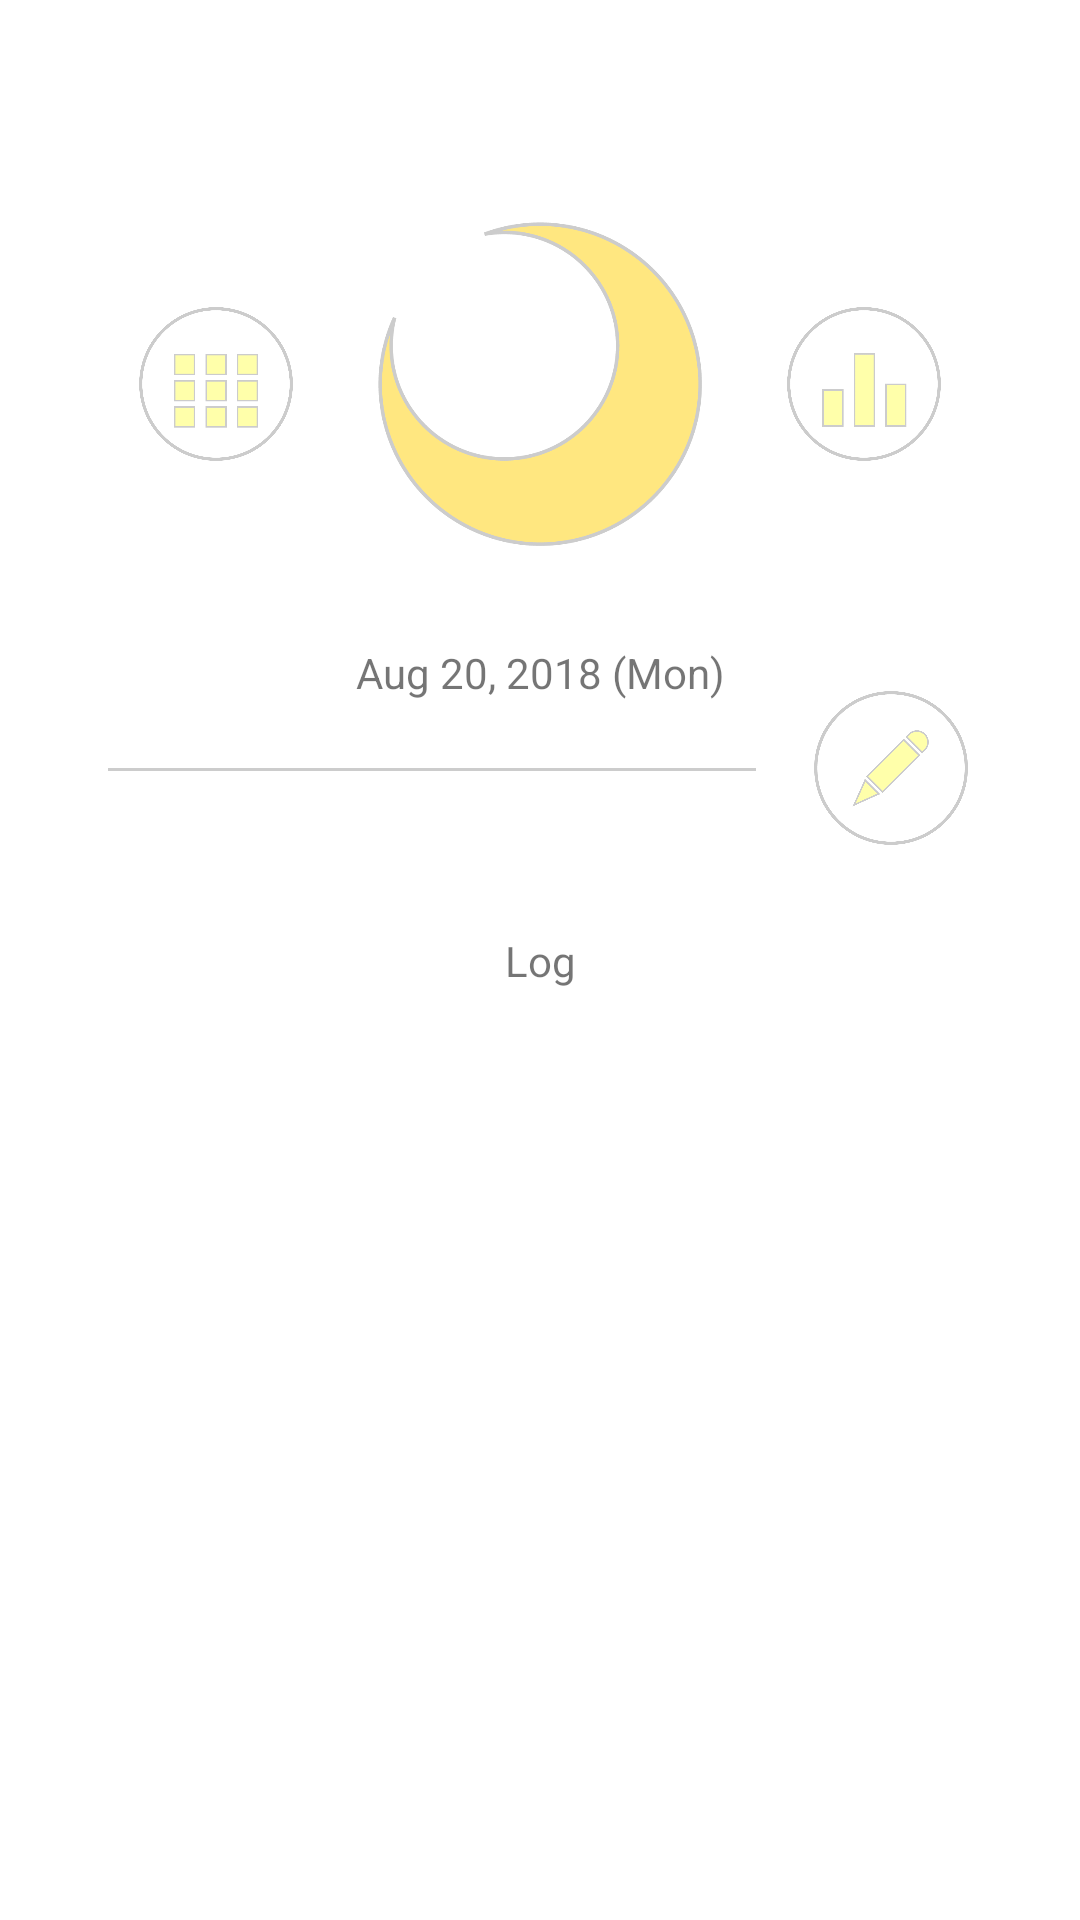

Layout XML and referenced resources for this Android screen:
<!-- AndroidManifest.xml: application theme AppTheme -->
<!-- res/layout/fragment_log.xml -->
<?xml version="1.0" encoding="utf-8"?>
<FrameLayout xmlns:android="http://schemas.android.com/apk/res/android"
    xmlns:tools="http://schemas.android.com/tools"
    android:layout_width="match_parent"
    android:layout_height="match_parent"
    xmlns:app="http://schemas.android.com/apk/res-auto"
    tools:context=".LogFragment">

    <android.support.constraint.ConstraintLayout
        android:layout_width="match_parent"
        android:layout_height="match_parent">

        <android.support.constraint.Guideline
            android:id="@+id/g_log_offset_l"
            android:layout_width="wrap_content"
            android:layout_height="wrap_content"
            android:orientation="vertical"
            app:layout_constraintGuide_percent=".05"/>

        <android.support.constraint.Guideline
            android:id="@+id/g_log_divider_l"
            android:layout_width="wrap_content"
            android:layout_height="wrap_content"
            android:orientation="vertical"
            app:layout_constraintGuide_percent=".10"/>

        <android.support.constraint.Guideline
            android:id="@+id/g_log_moon_l"
            android:layout_width="wrap_content"
            android:layout_height="wrap_content"
            android:orientation="vertical"
            app:layout_constraintGuide_percent=".35"/>

        <android.support.constraint.Guideline
            android:id="@+id/g_log_moon_r"
            android:layout_width="wrap_content"
            android:layout_height="wrap_content"
            android:orientation="vertical"
            app:layout_constraintGuide_percent=".65"/>

        <android.support.constraint.Guideline
            android:id="@+id/g_log_divider_r"
            android:layout_width="wrap_content"
            android:layout_height="wrap_content"
            android:orientation="vertical"
            app:layout_constraintGuide_percent=".70"/>

        <android.support.constraint.Guideline
            android:id="@+id/g_log_offset_r"
            android:layout_width="wrap_content"
            android:layout_height="wrap_content"
            android:orientation="vertical"
            app:layout_constraintGuide_percent=".95"/>

        <android.support.constraint.Guideline
            android:id="@+id/g_log_margin_h"
            android:layout_width="wrap_content"
            android:layout_height="wrap_content"
            android:orientation="horizontal"
            app:layout_constraintGuide_percent=".10"/>

        <android.support.constraint.Guideline
            android:id="@+id/g_log_option_h"
            android:layout_width="wrap_content"
            android:layout_height="wrap_content"
            android:orientation="horizontal"
            app:layout_constraintGuide_percent=".16"/>

        <android.support.constraint.Guideline
            android:id="@+id/g_log_option_end_h"
            android:layout_width="wrap_content"
            android:layout_height="wrap_content"
            android:orientation="horizontal"
            app:layout_constraintGuide_percent=".24"/>

        <android.support.constraint.Guideline
            android:id="@+id/g_log_moon_h"
            android:layout_width="wrap_content"
            android:layout_height="wrap_content"
            android:orientation="horizontal"
            app:layout_constraintGuide_percent=".30"/>

        <android.support.constraint.Guideline
            android:id="@+id/g_log_pencil_h"
            android:layout_width="wrap_content"
            android:layout_height="wrap_content"
            android:orientation="horizontal"
            app:layout_constraintGuide_percent=".36"/>

        <android.support.constraint.Guideline
            android:id="@+id/g_log_divider_h"
            android:layout_width="wrap_content"
            android:layout_height="wrap_content"
            android:orientation="horizontal"
            app:layout_constraintGuide_percent=".40"/>

        <android.support.constraint.Guideline
            android:id="@+id/g_log_pencil_end_h"
            android:layout_width="wrap_content"
            android:layout_height="wrap_content"
            android:orientation="horizontal"
            app:layout_constraintGuide_percent=".44"/>

        <TextView
            android:layout_width="wrap_content"
            android:layout_height="wrap_content"
            android:text="Log"
            app:layout_constraintBottom_toBottomOf="parent"
            app:layout_constraintTop_toTopOf="parent"
            app:layout_constraintLeft_toLeftOf="parent"
            app:layout_constraintRight_toRightOf="parent"/>

        <ImageView
            android:layout_width="0dp"
            android:layout_height="0dp"
            android:src="@drawable/aevus_log_moon"
            app:layout_constraintTop_toBottomOf="@id/g_log_margin_h"
            app:layout_constraintBottom_toTopOf="@id/g_log_moon_h"
            app:layout_constraintLeft_toRightOf="@id/g_log_moon_l"
            app:layout_constraintRight_toLeftOf="@id/g_log_moon_r"/>

        <ImageView
            android:id="@+id/log_calendar"
            android:layout_width="0dp"
            android:layout_height="0dp"
            android:src="@drawable/aevus_log_calendar"
            app:layout_constraintTop_toBottomOf="@id/g_log_option_h"
            app:layout_constraintBottom_toTopOf="@id/g_log_option_end_h"
            app:layout_constraintLeft_toRightOf="@id/g_log_offset_l"
            app:layout_constraintRight_toLeftOf="@id/g_log_moon_l"/>

        <ImageView
            android:id="@+id/log_stats"
            android:layout_width="0dp"
            android:layout_height="0dp"
            android:src="@drawable/aevus_log_stats"
            app:layout_constraintTop_toBottomOf="@id/g_log_option_h"
            app:layout_constraintBottom_toTopOf="@id/g_log_option_end_h"
            app:layout_constraintLeft_toRightOf="@id/g_log_moon_r"
            app:layout_constraintRight_toLeftOf="@id/g_log_offset_r"/>

        <TextView
            android:id="@+id/log_date"
            android:layout_width="wrap_content"
            android:layout_height="wrap_content"
            android:text="Aug 20, 2018 (Mon)"
            app:layout_constraintTop_toBottomOf="@id/g_log_moon_h"
            app:layout_constraintBottom_toTopOf="@id/g_log_divider_h"
            app:layout_constraintLeft_toLeftOf="parent"
            app:layout_constraintRight_toRightOf="parent"/>

        <View
            android:layout_width="0dp"
            android:layout_height="1dp"
            android:background="@color/bottom_nav_inactive"
            app:layout_constraintTop_toBottomOf="@id/g_log_divider_h"
            app:layout_constraintLeft_toRightOf="@id/g_log_divider_l"
            app:layout_constraintRight_toLeftOf="@id/g_log_divider_r"/>

        <ImageView
            android:id="@+id/log_pencil"
            android:layout_width="0dp"
            android:layout_height="0dp"
            android:src="@drawable/aevus_log_pencil"
            app:layout_constraintTop_toBottomOf="@id/g_log_pencil_h"
            app:layout_constraintBottom_toTopOf="@id/g_log_pencil_end_h"
            app:layout_constraintLeft_toRightOf="@id/g_log_divider_r"
            app:layout_constraintRight_toLeftOf="@id/g_log_offset_r"/>
    </android.support.constraint.ConstraintLayout>

</FrameLayout>
<!-- resources referenced by this layout -->
<resources>
  <color name="bottom_nav_inactive">#CCCCCC</color>
  <!-- drawable aevus_log_calendar: png bitmap (drawable, 18622 bytes) -->
  <!-- drawable aevus_log_moon: png bitmap (drawable, 24845 bytes) -->
  <!-- drawable aevus_log_pencil: png bitmap (drawable, 23327 bytes) -->
  <!-- drawable aevus_log_stats: png bitmap (drawable, 17988 bytes) -->
  <style name="AppTheme" parent="Base.Theme.AppCompat.Light.DarkActionBar">
          
          <item name="colorPrimary">@color/colorPrimary</item>
          <item name="colorPrimaryDark">@color/colorPrimaryDark</item>
          <item name="colorAccent">@color/colorAccent</item>
  
          <item name="android:colorBackground">@color/appBackground</item>
      </style>
  <color name="colorPrimary">#3F51B5</color>
  <color name="colorPrimaryDark">#303F9F</color>
  <color name="colorAccent">#FF4081</color>
  <color name="appBackground">#FFFFFF</color>
</resources>
